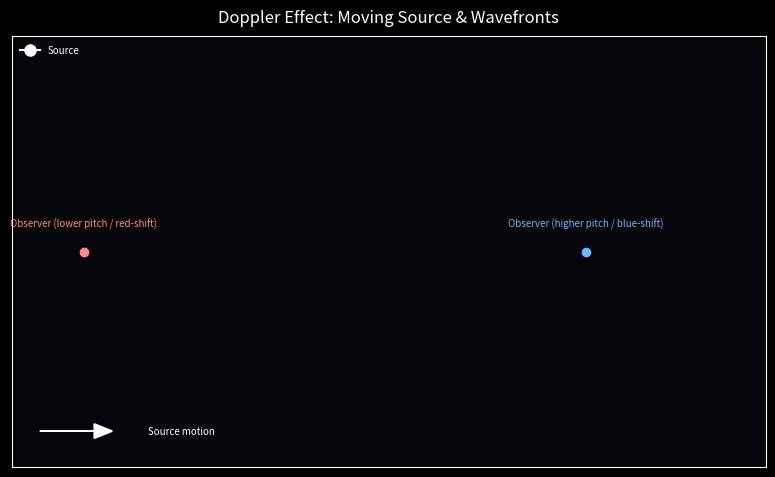

Here is the Python script that generated this plot:
"""Animated visualization of the Doppler effect for waves from a moving source.

Stylized 2D toy model:
- A source moves to the right at a constant speed (less than wave speed).
- Inbound circular wavefronts converge on the source at regular intervals.
- In front of the motion, wavefronts are bunched up (higher frequency / blue-shift).
- Behind the motion, wavefronts are spread out (lower frequency / red-shift).
- Back half emits expanding waves while the leading edge receives incoming waves.
- One (or two) observer points show what they would "hear"/"see".

Run:
    python3 doppler_eff_viz.py
"""
import numpy as np
import matplotlib.pyplot as plt
from matplotlib.animation import FuncAnimation
from matplotlib.patches import Arc

# =========================
# Physical-style parameters
# =========================

WAVE_SPEED = 1.0          # speed of waves (e.g. sound/light in this toy)
SOURCE_SPEED = 0.55       # source speed (must be < WAVE_SPEED here)
EMIT_PERIOD = 0.25        # time between emitted wavefronts
MAX_RADIUS = 8.0          # when waves are far enough, drop them
INBOUND_START_RADIUS = MAX_RADIUS

# Simulation timing
DT = 0.04                 # time step per frame
N_FRAMES = 550

# Spatial window
X_MIN, X_MAX = -4.5, 6.0
Y_MIN, Y_MAX = -3.0, 3.0

# Source motion
SOURCE_Y = 0.0
SOURCE_X_START = -3.0

# Observer positions
OBSERVER_FRONT = (3.5, 0.0)     # in front of motion
OBSERVER_BACK = (-3.5, 0.0)     # behind the source (optional)


def hex_to_rgb(hex_color: str) -> tuple[int, int, int]:
    hex_color = hex_color.lstrip('#')
    return tuple(int(hex_color[i:i+2], 16) for i in (0, 2, 4))


def rgb_to_hex(rgb_color: tuple[int, int, int]) -> str:
    return '#' + ''.join(f'{min(255,max(0,int(c))):02x}' for c in rgb_color)


def lerp_color(start_hex: str, end_hex: str, frac: float) -> str:
    start_rgb = hex_to_rgb(start_hex)
    end_rgb = hex_to_rgb(end_hex)
    frac = min(max(frac, 0.0), 1.0)
    interp = tuple(
        int(start_rgb[i] + frac * (end_rgb[i] - start_rgb[i]))
        for i in range(3)
    )
    return rgb_to_hex(interp)


# =========================
# Bookkeeping for wavefronts
# =========================

class Wavefront:
    def __init__(self, t0: float, mode: str, color: str):
        self.t0 = t0
        self.mode = mode  # "inbound" or "outbound"
        self.artist: Arc | None = None
        self.color = color

    def radius(self, t: float) -> float:
        age = t - self.t0
        if self.mode == "inbound":
            return max(0.0, INBOUND_START_RADIUS - WAVE_SPEED * age)
        return max(0.0, WAVE_SPEED * age)

    def alive(self, t: float) -> bool:
        if t < self.t0:
            return False
        r = self.radius(t)
        if self.mode == "inbound":
            return r > 0.0
        return r <= MAX_RADIUS

    def theta_limits(self) -> tuple[float, float]:
        # Split the circle into front (inbound) and rear (outbound) semicircles.
        if self.mode == "inbound":
            return (-90.0, 90.0)
        return (90.0, 270.0)


emitted_waves: list[Wavefront] = []
last_emit_time = 0.0


# =========================
# Matplotlib setup
# =========================

plt.style.use("dark_background")

fig, ax = plt.subplots(figsize=(8, 4.8))
fig.patch.set_facecolor("#05050a")
ax.set_facecolor("#05050a")

ax.set_xlim(X_MIN, X_MAX)
ax.set_ylim(Y_MIN, Y_MAX)
ax.set_aspect("equal", adjustable="box")

ax.set_xticks([])
ax.set_yticks([])

title = ax.set_title(
    "Doppler Effect: Moving Source & Wavefronts",
    color="white",
    fontsize=12,
    pad=10,
)

# Source artist
(source_dot,) = ax.plot(
    [], [],
    marker="o",
    markersize=8,
    color="#ffffff",
    label="Source",
)

# Observers
ax.plot(
    OBSERVER_FRONT[0], OBSERVER_FRONT[1],
    marker="o",
    markersize=6,
    color="#6fb6ff",
)
ax.text(
    OBSERVER_FRONT[0],
    OBSERVER_FRONT[1] + 0.35,
    "Observer (higher pitch / blue-shift)",
    color="#6fb6ff",
    fontsize=7,
    ha="center",
)

ax.plot(
    OBSERVER_BACK[0], OBSERVER_BACK[1],
    marker="o",
    markersize=6,
    color="#ff8888",
)
ax.text(
    OBSERVER_BACK[0],
    OBSERVER_BACK[1] + 0.35,
    "Observer (lower pitch / red-shift)",
    color="#ff8888",
    fontsize=7,
    ha="center",
)

# Motion arrow hint
ax.arrow(
    X_MIN + 0.4,
    Y_MIN + 0.5,
    1.0,
    0.0,
    head_width=0.2,
    head_length=0.25,
    linewidth=1.2,
    color="white",
    length_includes_head=True,
)
ax.text(
    X_MIN + 1.9,
    Y_MIN + 0.5,
    "Source motion",
    color="white",
    fontsize=7,
    ha="left",
    va="center",
)

# For legend
ax.legend(loc="upper left", frameon=False, fontsize=7)


# =========================
# Animation update
# =========================

def update(frame: int):
    global last_emit_time, emitted_waves

    t = frame * DT

    # Update source position
    x_s = SOURCE_X_START + SOURCE_SPEED * t
    y_s = SOURCE_Y
    source_dot.set_data([x_s], [y_s])

    # Emit new wavefronts at fixed period
    if t - last_emit_time >= EMIT_PERIOD:
        emitted_waves.append(Wavefront(t, mode="outbound", color="#ff9494"))
        emitted_waves.append(Wavefront(t, mode="inbound", color="#9fcbff"))
        last_emit_time = t

    # Clean up old artists
    alive_waves: list[Wavefront] = []
    for wf in emitted_waves:
        if wf.alive(t):
            alive_waves.append(wf)
        else:
            if wf.artist is not None:
                wf.artist.remove()
    emitted_waves = alive_waves

    # Draw / update circles
    for wf in emitted_waves:
        r = wf.radius(t)
        if r <= 0.0:
            continue
        if wf.artist is None:
            theta1, theta2 = wf.theta_limits()
            arc = Arc(
                (x_s, y_s),
                width=2 * r,
                height=2 * r,
                theta1=theta1,
                theta2=theta2,
                linewidth=1.0 if wf.mode == "inbound" else 0.8,
                color=wf.color,
                alpha=0.9,
            )
            ax.add_patch(arc)
            wf.artist = arc
        wf.artist.center = (x_s, y_s)
        wf.artist.set_width(2 * r)
        wf.artist.set_height(2 * r)

        # Fade inbound as they approach, outbound as they expand.
        if wf.mode == "inbound":
            alpha = max(0.15, r / INBOUND_START_RADIUS)
            color = lerp_color("#9fcbff", "#ffffff", 1.0 - r / INBOUND_START_RADIUS)
        else:
            alpha = max(0.15, 1.0 - r / MAX_RADIUS)
            color = lerp_color("#ffb29e", "#ff5f5f", min(r / MAX_RADIUS, 1.0))
        wf.artist.set_alpha(alpha)
        wf.artist.set_edgecolor(color)

    return (source_dot, title, *[wf.artist for wf in emitted_waves if wf.artist is not None])


anim = FuncAnimation(
    fig,
    update,
    frames=N_FRAMES,
    interval=DT * 1000.0,
    blit=False,
)

if __name__ == "__main__":
    plt.tight_layout()
    plt.show()
